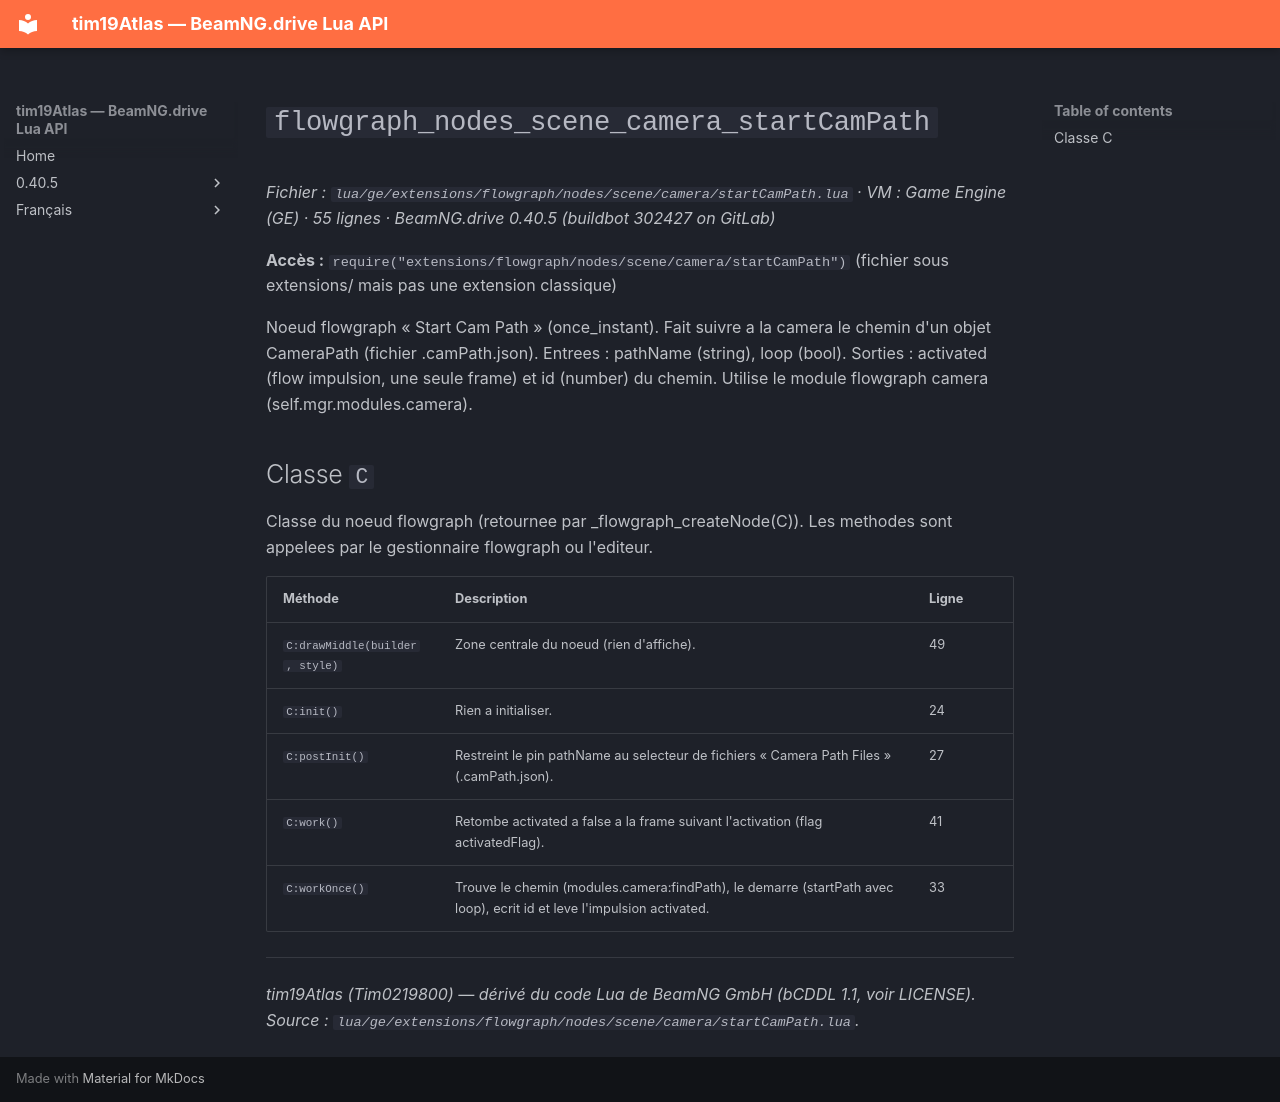

repository: Tim0219800/beamng-lua-atlas · page: fr/0.40.5/ge/extensions/flowgraph/nodes/scene/camera/startCamPath.html · generator: mkdocs

# `flowgraph_nodes_scene_camera_startCamPath`

*Fichier : `lua/ge/extensions/flowgraph/nodes/scene/camera/startCamPath.lua` · VM : Game Engine (GE) · 55 lignes · BeamNG.drive 0.40.5 (buildbot 302427 on GitLab)*

**Accès :** `require("extensions/flowgraph/nodes/scene/camera/startCamPath")` (fichier sous extensions/ mais pas une extension classique)

Noeud flowgraph « Start Cam Path » (once_instant). Fait suivre a la camera le chemin d'un objet CameraPath (fichier .camPath.json). Entrees : pathName (string), loop (bool). Sorties : activated (flow impulsion, une seule frame) et id (number) du chemin. Utilise le module flowgraph camera (self.mgr.modules.camera).

## Classe `C`

Classe du noeud flowgraph (retournee par _flowgraph_createNode(C)). Les methodes sont appelees par le gestionnaire flowgraph ou l'editeur.

| Méthode | Description | Ligne |
|---|---|---|
| `C:drawMiddle(builder, style)` | Zone centrale du noeud (rien d'affiche). | 49 |
| `C:init()` | Rien a initialiser. | 24 |
| `C:postInit()` | Restreint le pin pathName au selecteur de fichiers « Camera Path Files » (.camPath.json). | 27 |
| `C:work()` | Retombe activated a false a la frame suivant l'activation (flag activatedFlag). | 41 |
| `C:workOnce()` | Trouve le chemin (modules.camera:findPath), le demarre (startPath avec loop), ecrit id et leve l'impulsion activated. | 33 |

---
*tim19Atlas (Tim0219800) — dérivé du code Lua de BeamNG GmbH (bCDDL 1.1, voir LICENSE). Source : `lua/ge/extensions/flowgraph/nodes/scene/camera/startCamPath.lua`.*
